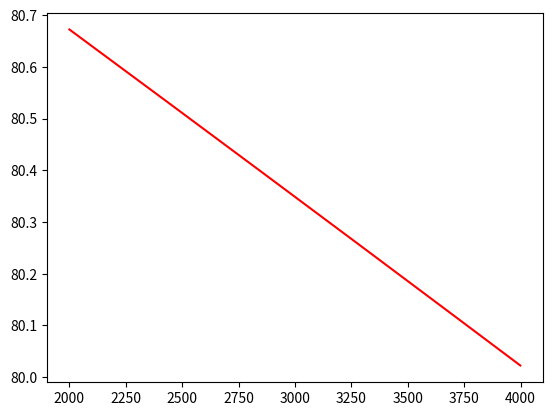

Write the Python code that produced this figure.
#!/usr/bin/python3

import matplotlib.pyplot as plt
import numpy as np
from math import pi

# If f is the frequency of the sin waveform delivered by the stepper driver
# (i.e. f = step rate / 4) and Vs is the supply voltage (as a complex number)
# and R is the series resistance of the coil and Rdson and I (complex) is the
# current and Vb (complex) is the back EMF then at max torque angle of 90°:
#
# Vs = I*R + Vb + 2 * pi * f * L * I * j
#
# and at minimum torque angle of 0°:
#
# Vs = I*R + Vb * j + 2 * pi * f * L * I * j
#
# and using scalar magnitudes instead of complex numbers at 90° torque angle:
#
# Vs = sqrt((I*R + Vb)**2 + (2 * pi * f * L * I)**2)
#
# or, at 0° torque angle:
#
# Vs = sqrt((I*R)**2 + (Vb + 2 * pi * f * L * I)**2)


# LDO-36STH20-1004AHG motor specs below

T = 21e-3                 # torque required to feed the filament at high speed
m = 1.6e-6 + 156e-9       # (kg m^2) moment of inertia of core
R = 2.1 + 1               # (Ω) resistance of each winding + Rdson of driver FETs
L = 1.6e-3                # (H) inductance of each winding
Vs = 12                   # (V) supply voltage
Ke = 2 * 0.1 / 1.414      # ratio of peak back EMF to shaft omega (for each coil)
steps = 200               # steps / rotation

# max speed for given acceleration
def v(a):
  I = (m * a + T) / Ke      # peak current (for each coil)
  Vl_f = 2 * pi * L * I     # peak voltage on inductor / two phase frequency
  Vb_f = Ke * 2 * pi / (steps / 4)   # peak back EMF / two phase frequency
  Vr = I * R                # peak voltage dropped through resistance
  f = (-Vr*Vb_f + ((Vr*Vb_f)**2 - (Vl_f**2 + Vb_f**2) * (Vr**2 - Vs**2))**0.5) / (Vl_f**2 + Vb_f**2)
  return f * 4 / steps * 2 * pi

accs = np.arange(2000, 4000.0, 1.0)

# plot the speeds possible at various accelerations
plt.plot(accs, v(accs), "r")
plt.show()
